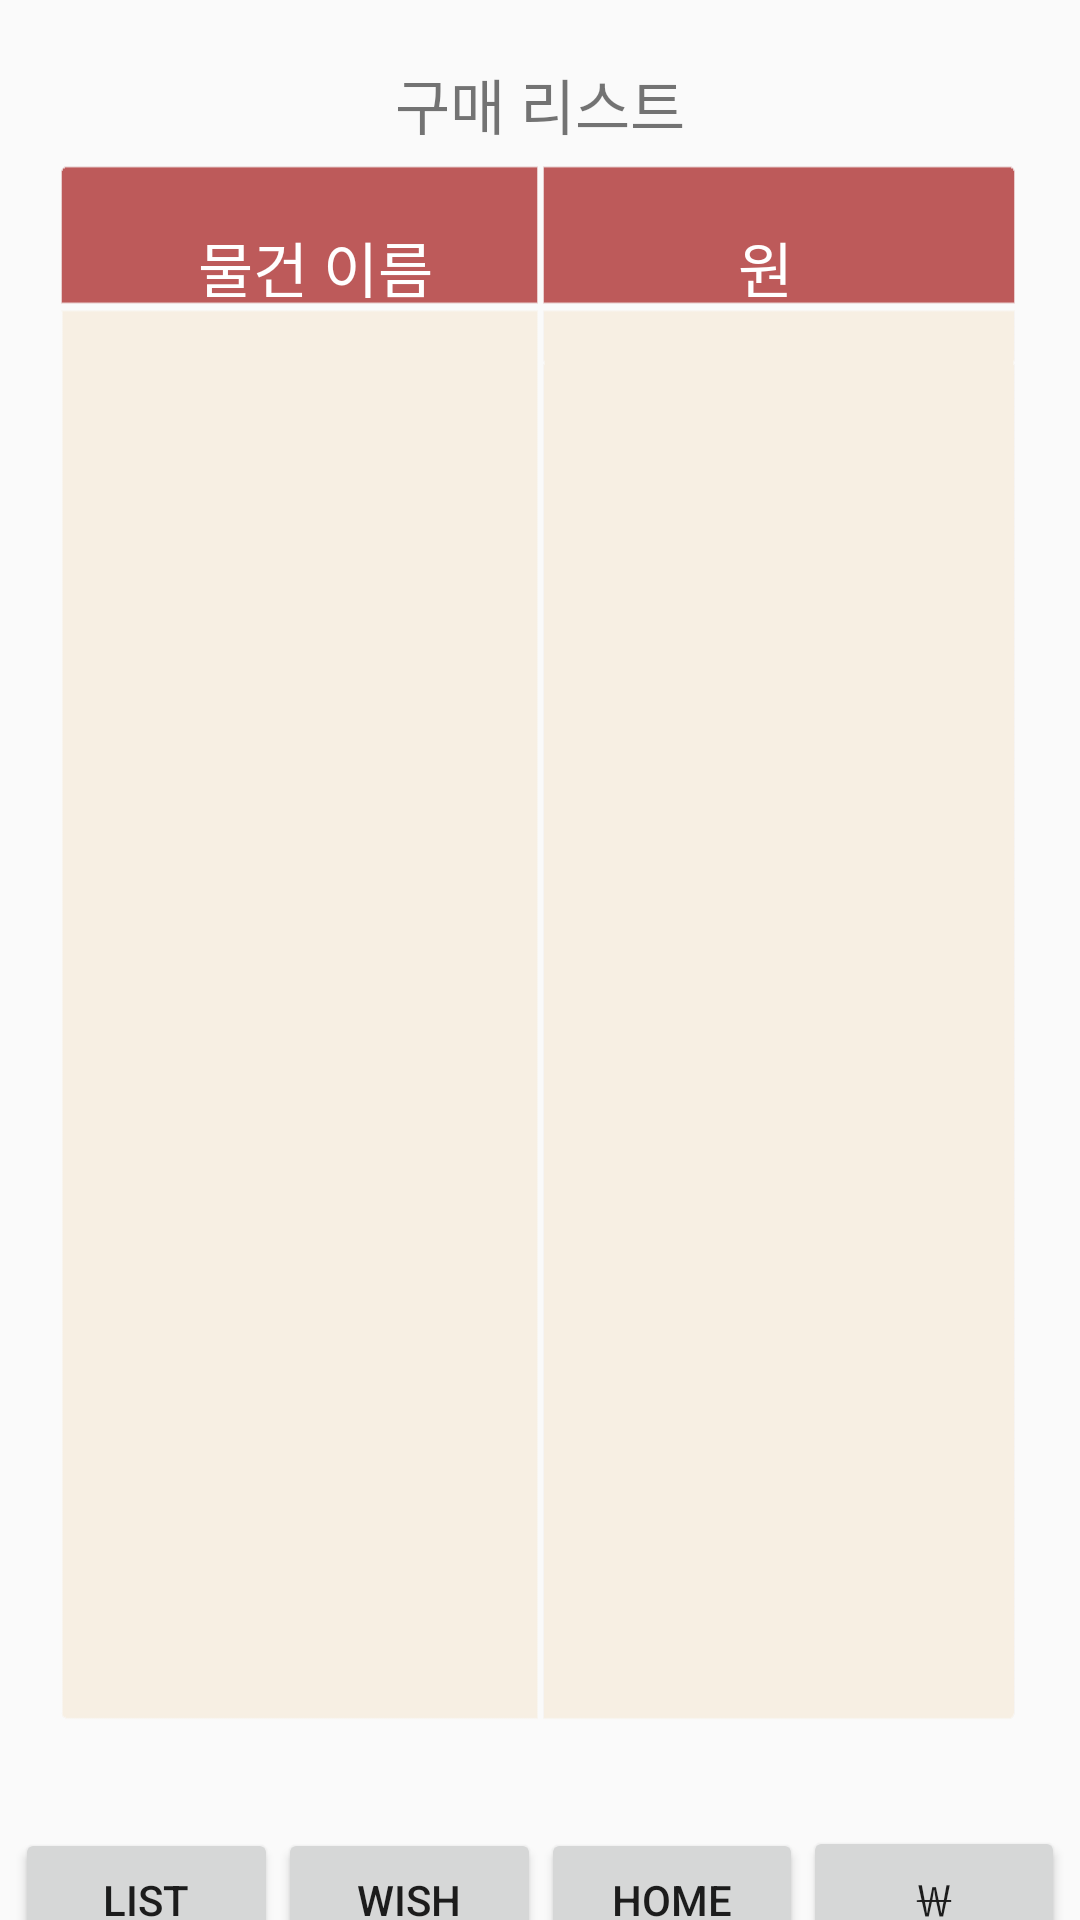

Here is an Android app screen rendered from its layout file. Give the layout XML and the strings, colors and styles it references.
<!-- AndroidManifest.xml: application theme AppTheme -->
<!-- res/layout/purchaselist.xml -->
<LinearLayout xmlns:android="http://schemas.android.com/apk/res/android"
    xmlns:tools="http://schemas.android.com/tools"
    android:layout_width="match_parent"
    android:layout_height="match_parent"
    android:orientation="vertical"
    android:background="@drawable/frame2"
    >


    <TextView
        android:textSize="20dp"
        android:layout_width="match_parent"
        android:layout_height="wrap_content"
        android:layout_marginTop="20dp"
        android:text="구매 리스트"
        android:layout_marginBottom="25dp"
        android:gravity="center"
        />
    <LinearLayout
        android:layout_width="match_parent"
        android:layout_height="wrap_content"
        android:layout_marginBottom="20dp"
        android:orientation="horizontal"
        android:paddingLeft="30dp"
        android:paddingRight="30dp"
        android:gravity="left"
        >
        <TextView
            android:textSize="20dp"
            android:layout_width="match_parent"
            android:layout_height="wrap_content"
            android:gravity="center"
            android:textColor="@android:color/white"
            android:text="물건 이름"
            android:layout_weight="1"
            />
        <TextView
            android:id="@+id/unit"
            android:textSize="20dp"
            android:layout_width="match_parent"
            android:layout_height="wrap_content"
            android:gravity="center"
            android:textColor="@android:color/white"
            android:layout_weight="1"
            android:text="원"
            />
    </LinearLayout>
    <LinearLayout
        android:layout_width="match_parent"
        android:layout_height="480dp"
        android:gravity="center"
        android:orientation="horizontal">

        <ListView
            android:id="@+id/productNameList"
            android:layout_width="182dp"
            android:layout_height="500dp"></ListView>

        <ListView
            android:id="@+id/productPriceList"
            android:layout_width="182dp"
            android:layout_height="500dp"></ListView>

    </LinearLayout>



    <TextView
        android:layout_width="wrap_content"
        android:layout_height="wrap_content"
        android:layout_weight="1"
        />

    <RelativeLayout
        android:id="@+id/bottom_bar"
        android:layout_width="match_parent"
        android:layout_height="60dip"
        android:layout_alignParentBottom="true"
        android:layout_gravity="bottom"
        android:padding="5dip" >

        <LinearLayout
            android:layout_width="match_parent"
            android:layout_height="match_parent"
            android:orientation="horizontal">


            <Button
                android:id="@+id/button"
                android:layout_width="wrap_content"
                android:layout_height="wrap_content"
                android:layout_weight="1"
                android:text="LIST" />

            <Button
                android:id="@+id/button2"
                android:layout_width="wrap_content"
                android:layout_height="wrap_content"
                android:onClick="check"
                android:layout_weight="1"
                android:text="WISH" />

            <Button
                android:id="@+id/button3"
                android:layout_width="wrap_content"
                android:layout_height="wrap_content"
                android:onClick="home"
                android:layout_weight="1"
                android:text="HOME" />


            <Button
                android:id="@+id/button4"
                android:layout_width="wrap_content"
                android:layout_height="wrap_content"
                android:onClick="exchange"
                android:layout_weight="1"
                android:text="￦" />
        </LinearLayout>
    </RelativeLayout>

</LinearLayout>
<!-- resources referenced by this layout -->
<resources>
  <!-- drawable frame2: png bitmap (drawable, 14553 bytes) -->
  <style name="AppTheme" parent="Theme.AppCompat.Light.DarkActionBar">
          
          <item name="colorPrimary">@color/colorPrimary</item>
          <item name="colorPrimaryDark">@color/colorPrimaryDark</item>
          <item name="colorAccent">@color/colorAccent</item>
          <item name="windowNoTitle">true</item> 
          <item name="android:windowAnimationStyle">@null</item>
      </style>
  <color name="colorPrimary">#C90000</color>
  <color name="colorPrimaryDark">#B70000</color>
  <color name="colorAccent">#5CD1E5</color>
</resources>
